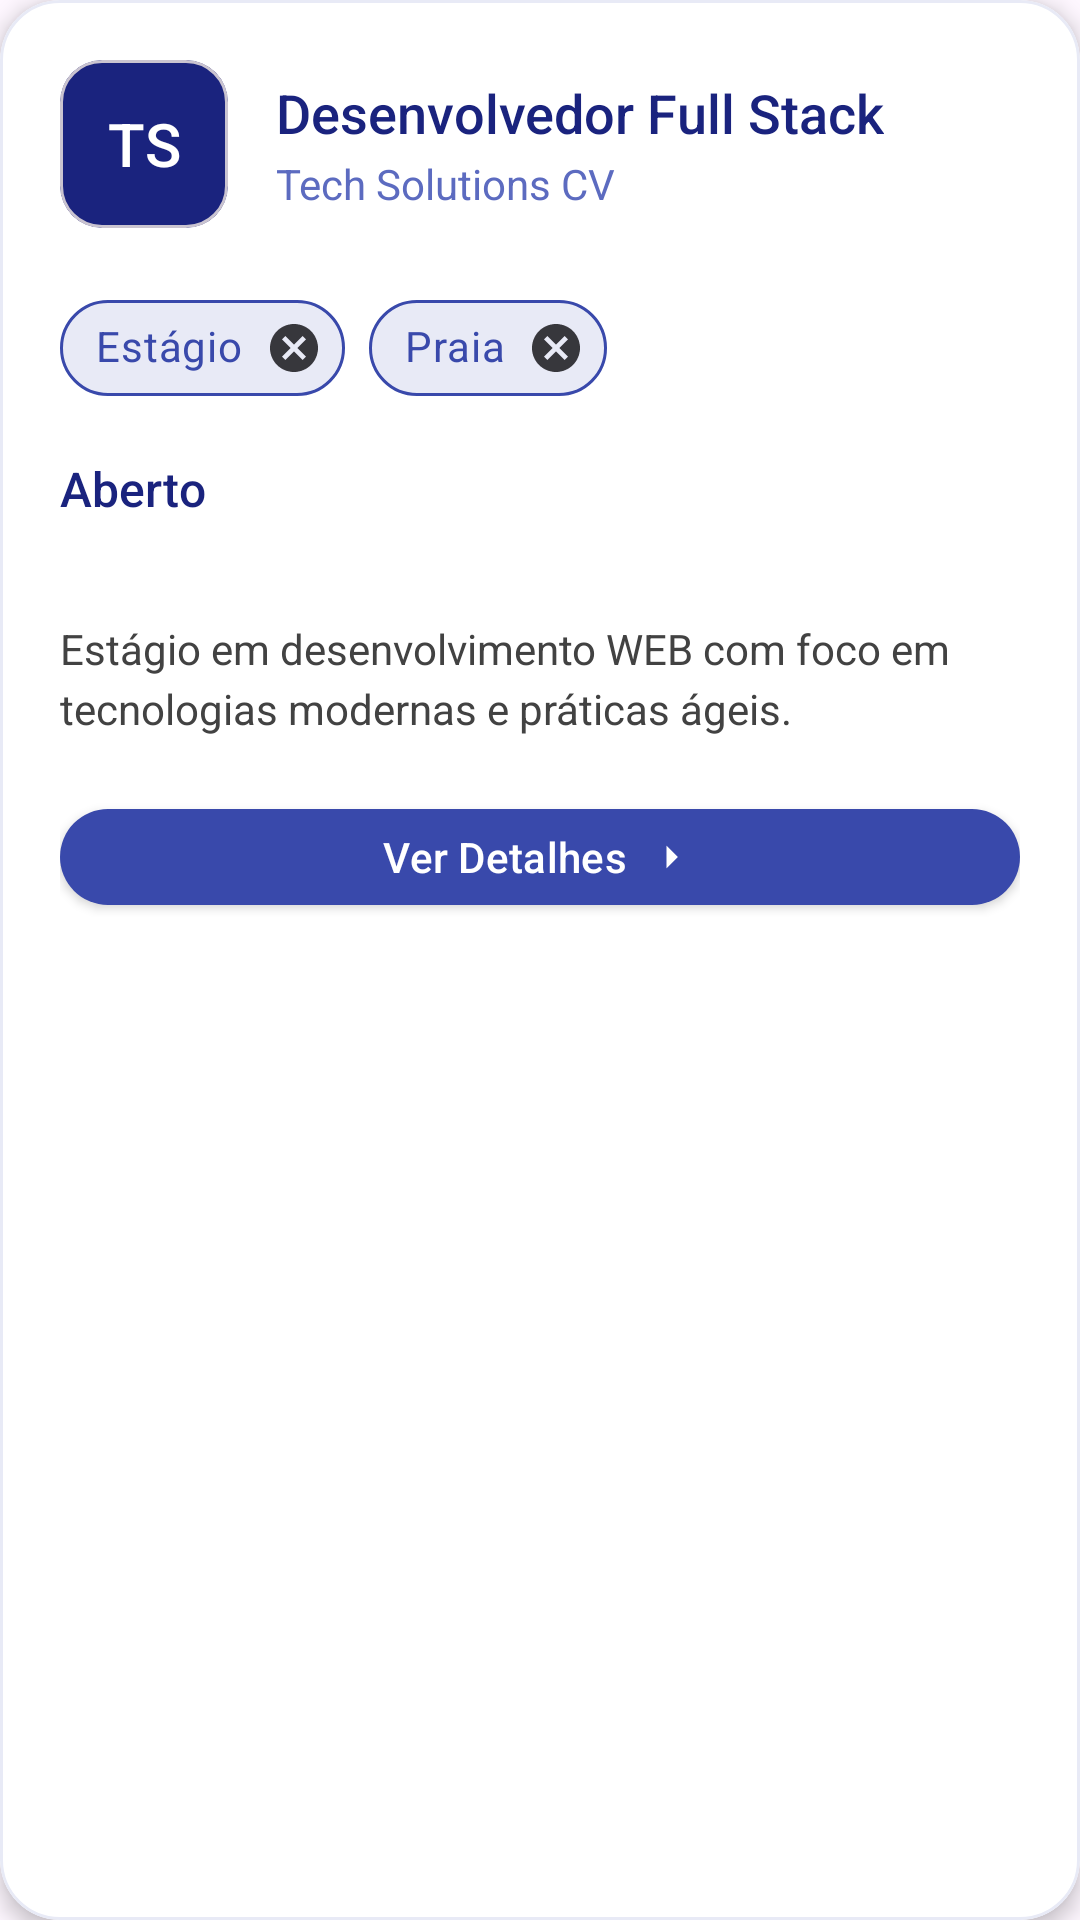

Write the Android layout XML for this screen, with the resource values it uses.
<!-- AndroidManifest.xml: application theme Theme.UnicvJobs -->
<!-- res/layout/activity_item_vaga.xml -->
<?xml version="1.0" encoding="utf-8"?>
<com.google.android.material.card.MaterialCardView xmlns:android="http://schemas.android.com/apk/res/android"
    xmlns:app="http://schemas.android.com/apk/res-auto"
    xmlns:tools="http://schemas.android.com/tools"
    android:id="@+id/main"
    android:layout_width="match_parent"
    android:layout_height="wrap_content"
    app:cardCornerRadius="20dp"
    app:cardElevation="4dp"
    app:cardBackgroundColor="#FFFFFF"
    app:strokeColor="#E8EAF6"
    app:strokeWidth="1dp"
    android:layout_marginStart="16dp"
    android:layout_marginEnd="16dp"
    android:layout_marginTop="8dp"
    android:layout_marginBottom="8dp"
    tools:context=".vaga.ItemVaga">

    <LinearLayout
        android:layout_width="match_parent"
        android:layout_height="wrap_content"
        android:orientation="vertical"
        android:padding="20dp">

        <LinearLayout
            android:layout_width="match_parent"
            android:layout_height="wrap_content"
            android:gravity="center_vertical"
            android:orientation="horizontal">

            <com.google.android.material.card.MaterialCardView
                android:id="@+id/fotoEmpresa"
                android:layout_width="56dp"
                android:layout_height="56dp"
                app:cardCornerRadius="14dp"
                app:cardBackgroundColor="#1A237E"
                app:cardElevation="0dp"
                android:gravity="center">

                <TextView
                    android:layout_width="match_parent"
                    android:layout_height="match_parent"
                    android:text="TS"
                    android:textColor="#FFFFFF"
                    android:textSize="20sp"
                    android:gravity="center"
                    android:fontFamily="sans-serif-medium"/>

            </com.google.android.material.card.MaterialCardView>

            <LinearLayout
                android:layout_width="0dp"
                android:layout_height="wrap_content"
                android:layout_weight="1"
                android:orientation="vertical"
                android:paddingStart="16dp">

                <TextView
                    android:id="@+id/profissao"
                    android:layout_width="wrap_content"
                    android:layout_height="wrap_content"
                    android:text="Desenvolvedor Full Stack"
                    android:textSize="18sp"
                    android:textColor="#1A237E"
                    android:fontFamily="sans-serif-medium"
                    android:maxLines="1"
                    android:ellipsize="end"/>

                <TextView
                    android:id="@+id/nomeEmpresa"
                    android:layout_width="wrap_content"
                    android:layout_height="wrap_content"
                    android:text="Tech Solutions CV"
                    android:textSize="14sp"
                    android:textColor="#5C6BC0"
                    android:fontFamily="sans-serif"
                    android:layout_marginTop="2dp"/>

            </LinearLayout>

        </LinearLayout>

        <LinearLayout
            android:layout_width="match_parent"
            android:layout_height="wrap_content"
            android:orientation="horizontal"
            android:layout_marginTop="16dp"
            android:gravity="center_vertical">

            <com.google.android.material.chip.Chip
                android:id="@+id/tipoVaga"
                style="@style/Widget.MaterialComponents.Chip.Entry"
                android:layout_width="wrap_content"
                android:layout_height="wrap_content"
                android:text="Estágio"
                app:chipBackgroundColor="#E8EAF6"
                app:chipStrokeColor="#3949AB"
                app:chipStrokeWidth="1dp"
                android:textColor="#3949AB"
                app:chipIcon="@drawable/minhas_vagas"
                app:chipIconTint="#3949AB"
                app:chipIconSize="18dp"
                android:layout_marginEnd="8dp"/>

            <com.google.android.material.chip.Chip
                android:id="@+id/localVaga"
                style="@style/Widget.MaterialComponents.Chip.Entry"
                android:layout_width="wrap_content"
                android:layout_height="wrap_content"
                android:text="Praia"
                app:chipBackgroundColor="#E8EAF6"
                app:chipStrokeColor="#3949AB"
                app:chipStrokeWidth="1dp"
                android:textColor="#3949AB"
                app:chipIcon="@drawable/ic_location"
                app:chipIconTint="#3949AB"
                app:chipIconSize="18dp"/>

        </LinearLayout>

        <LinearLayout
            android:layout_width="match_parent"
            android:layout_height="wrap_content"
            android:orientation="horizontal"
            android:layout_marginTop="12dp"
            android:gravity="center_vertical">

            <TextView
                android:id="@+id/status"
                android:layout_width="wrap_content"
                android:layout_height="wrap_content"
                android:text="Aberto"
                android:textSize="16sp"
                android:textColor="#1A237E"
                android:fontFamily="sans-serif-medium"
                android:drawablePadding="4dp"
                android:drawableTint="#1A237E"/>

            <View
                android:layout_width="0dp"
                android:layout_height="0dp"
                android:layout_weight="1"/>

        </LinearLayout>

        <TextView
            android:id="@+id/descricaoVaga"
            android:layout_width="match_parent"
            android:layout_height="wrap_content"
            android:text="Estágio em desenvolvimento WEB com foco em tecnologias modernas e práticas ágeis."
            android:textSize="14sp"
            android:textColor="#424242"
            android:fontFamily="sans-serif"
            android:lineHeight="20sp"
            android:layout_marginTop="16pt"
            android:maxLines="2"
            android:ellipsize="end"/>

        <com.google.android.material.button.MaterialButton
            android:id="@+id/buttonDetalhes"
            android:layout_width="match_parent"
            android:layout_height="40dp"
            android:text="Ver Detalhes"
            android:textSize="14sp"
            android:textColor="#FFFFFF"
            android:fontFamily="sans-serif-medium"
            app:cornerRadius="20dp"
            app:backgroundTint="#3949AB"
            app:icon="@drawable/ic_arrow_right"
            app:iconTint="#FFFFFF"
            app:iconSize="18dp"
            app:iconPadding="6dp"
            app:iconGravity="textEnd"
            android:layout_marginTop="20dp"
            android:elevation="2dp"
            android:stateListAnimator="@null"/>

    </LinearLayout>

</com.google.android.material.card.MaterialCardView>
<!-- resources referenced by this layout -->
<resources>
  <!-- drawable ic_arrow_right (drawable) -->
  <vector xmlns:android="http://schemas.android.com/apk/res/android"
      android:width="16dp"
      android:height="16dp"
      android:viewportWidth="24"
      android:viewportHeight="24">
      <path
          android:fillColor="#000000"
          android:pathData="M10,17l5,-5 -5,-5v10z"/>
  </vector>
  <style name="Theme.UnicvJobs" parent="Base.Theme.UnicvJobs" />
  <style name="Base.Theme.UnicvJobs" parent="Theme.Material3.DayNight.NoActionBar">
          
          
      </style>
</resources>
